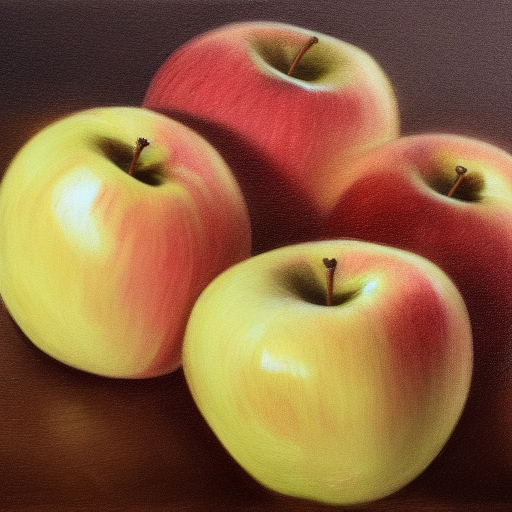
Generation parameters embedded in this image by AUTOMATIC1111 Stable Diffusion web UI or a fork of it (Forge, ...) (PNG 'parameters' text chunk):
apples

Steps: 20, Sampler: Euler a, CFG scale: 7, Seed: 1069497166, Size: 512x512, Model hash: 6ce0161689, Model: v1-5-pruned-emaonly